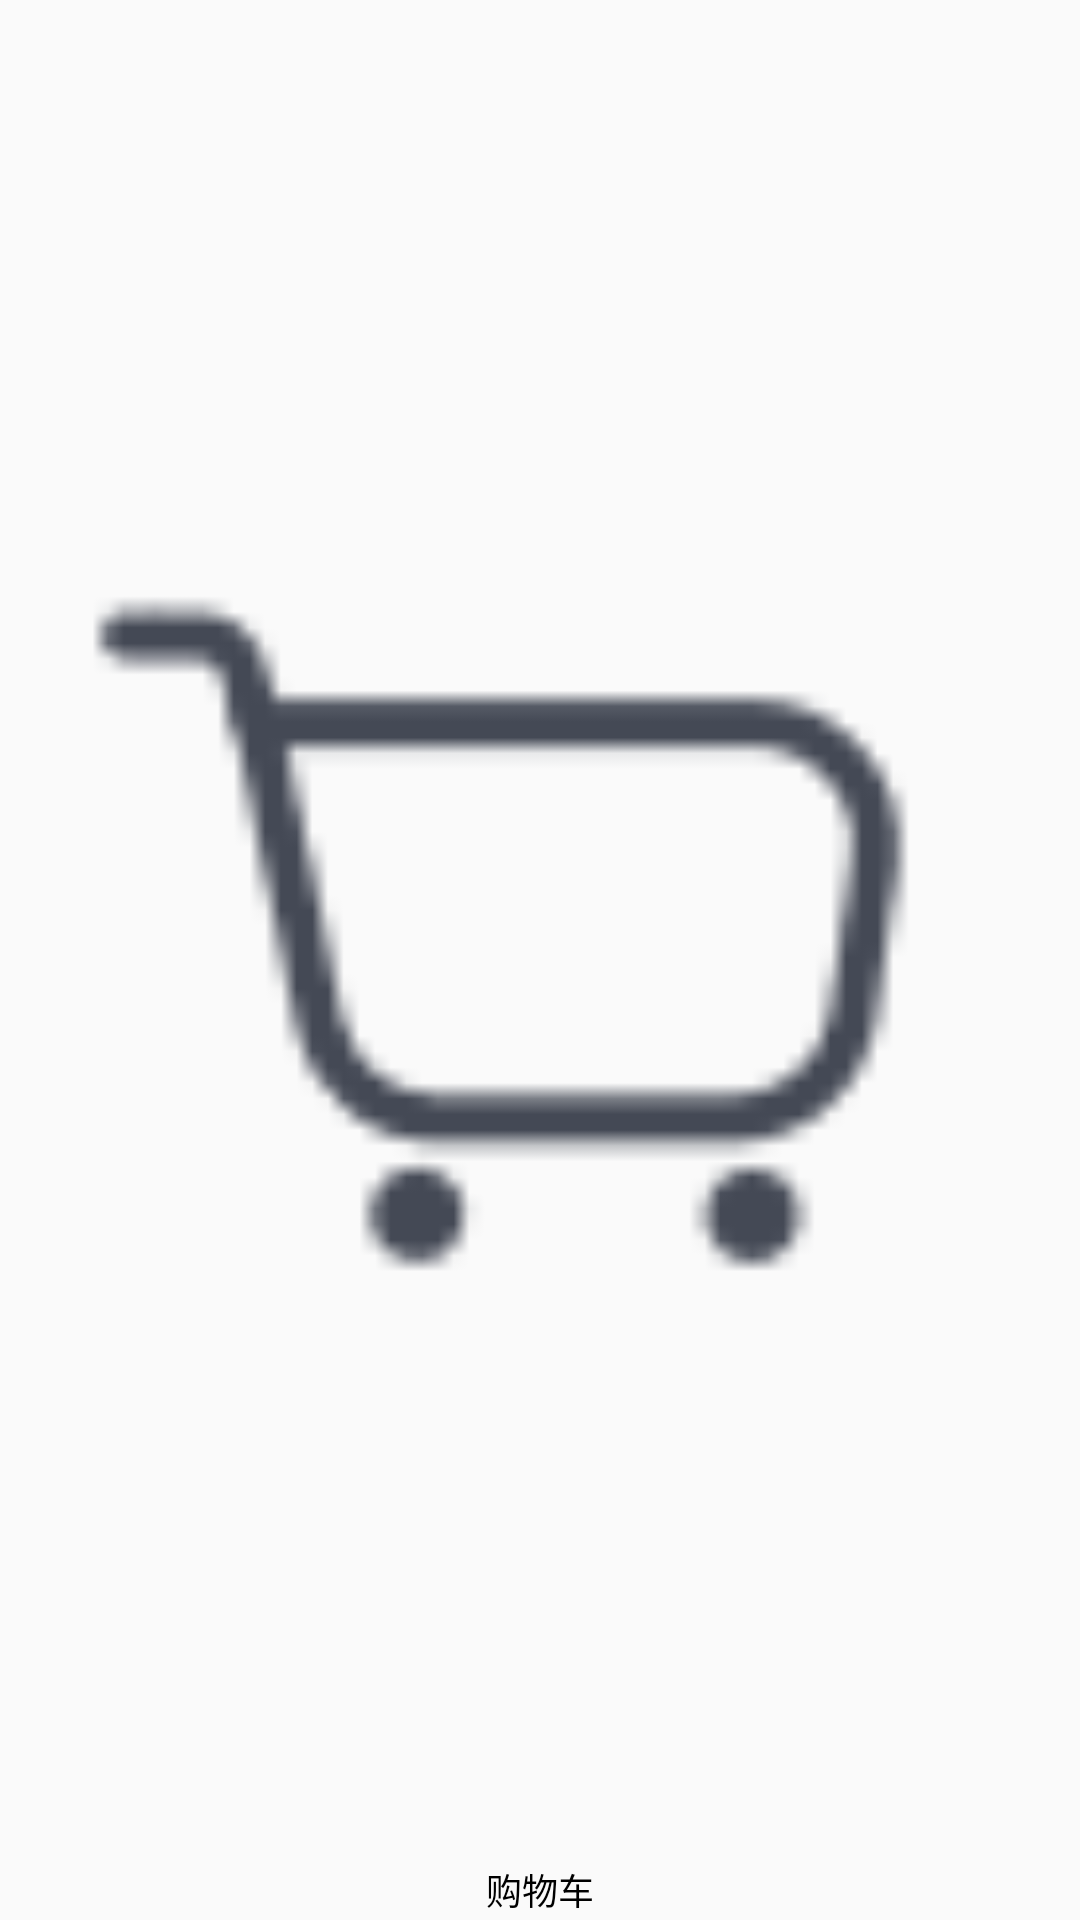

Produce the Android XML layout that renders to this screen, including the resource entries it uses.
<!-- AndroidManifest.xml: application theme Theme.FakeLittleRedBook -->
<!-- res/layout/recycler_shopping_functions_item.xml -->
<?xml version="1.0" encoding="utf-8"?>
<androidx.constraintlayout.widget.ConstraintLayout xmlns:android="http://schemas.android.com/apk/res/android"
    android:layout_width="80dp"
    android:layout_height="70dp"
    xmlns:app="http://schemas.android.com/apk/res-auto">

    <ImageView
        android:id="@+id/iv_shopping_function_icon"
        android:layout_width="match_parent"
        android:layout_height="match_parent"
        android:layout_marginLeft="23dp"
        android:layout_marginTop="12dp"
        android:layout_marginRight="23dp"
        android:layout_marginBottom="19dp"
        android:src="@drawable/icon_shoppingcar"
        app:layout_constraintEnd_toEndOf="parent"
        app:layout_constraintStart_toStartOf="parent"
        app:layout_constraintTop_toTopOf="parent" />

    <TextView
        android:id="@+id/tv_shopping_function_title"
        android:layout_width="wrap_content"
        android:layout_height="wrap_content"
        android:text="购物车"
        android:textColor="@color/black"
        android:textSize="12sp"
        app:layout_constraintEnd_toEndOf="parent"
        app:layout_constraintStart_toStartOf="parent"
        app:layout_constraintTop_toBottomOf="@+id/iv_shopping_function_icon" />

</androidx.constraintlayout.widget.ConstraintLayout>
<!-- resources referenced by this layout -->
<resources>
  <color name="black">#FF000000</color>
  <!-- drawable icon_shoppingcar: png bitmap (drawable, 436 bytes) -->
  <style name="Theme.FakeLittleRedBook" parent="Base.Theme.FakeLittleRedBook" />
  <style name="Base.Theme.FakeLittleRedBook" parent="Theme.MaterialComponents.DayNight.DarkActionBar.Bridge">
          
          
          <item name="windowNoTitle">true</item>
          <item name="windowActionBar">false</item>
          <item name="android:windowTranslucentStatus">true</item>
  
      </style>
</resources>
